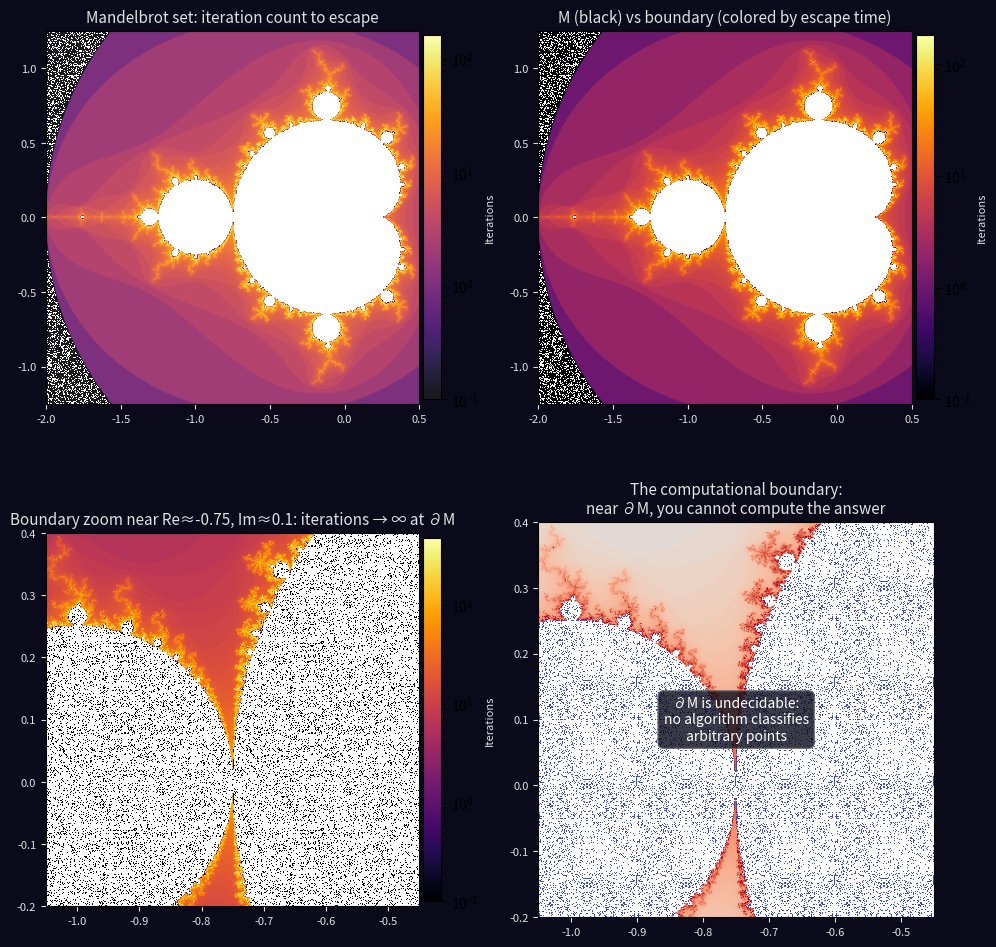

Python code for this plot: (Note: this script raises an exception after producing the figure.)
"""Halting boundary: Mandelbrot as a boundary of undecidability."""
import numpy as np
import matplotlib
matplotlib.use('Agg')
import matplotlib.pyplot as plt
from matplotlib.colors import LogNorm

# Mandelbrot set
MAX_ITER = 200
X = np.linspace(-2.0, 0.5, 600)
Y = np.linspace(-1.25, 1.25, 600)
cx, cy = np.meshgrid(X, Y)
z = np.zeros_like(cx) + 0j
c = cx + 1j * cy
n = np.zeros(cx.shape, dtype=np.int32)
diverged = np.zeros(cx.shape, dtype=bool)

for i in range(MAX_ITER):
    mask = ~diverged
    z[mask] = z[mask] ** 2 + c[mask]
    mag = np.abs(z)
    just_diverged = (mag > 2) & mask
    n[just_diverged] = i
    diverged[just_diverged] = True
    if diverged.all():
        break

combined = (-np.ones(cx.shape)).astype(float)
combined[diverged] = n[diverged].astype(float)

fig, axes = plt.subplots(2, 2, figsize=(10, 10))
fig.patch.set_facecolor('#0a0a1a')
norm1 = LogNorm(vmin=0.1, vmax=MAX_ITER * 0.8)
norm2 = LogNorm(vmin=0.1, vmax=MAX_ITER * 0.9)

# Panel 1
im1 = axes[0, 0].imshow(combined, extent=[-2.0, 0.5, -1.25, 1.25],
                        origin='lower', cmap='inferno',
                        norm=norm1, alpha=0.9)
axes[0, 0].set_title('Mandelbrot set: iteration count to escape',
                     color='#e0e0e0', fontsize=11)
axes[0, 0].tick_params(colors='#e0e0e0', labelsize=8)
fig.colorbar(im1, ax=axes[0, 0], pad=0.01, fraction=0.046).set_label('Iterations', color='#e0e0e0', fontsize=8)

# Panel 2
norm2b = LogNorm(vmin=0.1, vmax=MAX_ITER * 0.9)
im2 = axes[0, 1].imshow(combined, extent=[-2.0, 0.5, -1.25, 1.25],
                        origin='lower', cmap='inferno',
                        norm=norm2b)
axes[0, 1].set_title('M (black) vs boundary (colored by escape time)',
                     color='#e0e0e0', fontsize=11)
axes[0, 1].tick_params(colors='#e0e0e0', labelsize=8)
fig.colorbar(im2, ax=axes[0, 1], pad=0.01, fraction=0.046).set_label('Iterations', color='#e0e0e0', fontsize=8)

# Panel 3: Zoom
zoom_cx, zoom_cy = -0.75, 0.1
zoom_range = 0.3
X2 = np.linspace(zoom_cx - zoom_range, zoom_cx + zoom_range, 400)
Y2 = np.linspace(zoom_cy - zoom_range, zoom_cy + zoom_range, 400)
cx2, cy2 = np.meshgrid(X2, Y2)
z2 = np.zeros_like(cx2) + 0j
c2 = cx2 + 1j * cy2
n2 = np.zeros(cx2.shape, dtype=np.int32)
diverged2 = np.zeros(cx2.shape, dtype=bool)
MAX_ITER_ZOOM = 500
for i in range(MAX_ITER_ZOOM):
    mask = ~diverged2
    z2[mask] = z2[mask] ** 2 + c2[mask]
    mag = np.abs(z2)
    just_diverged = (mag > 2) & mask
    n2[just_diverged] = i
    diverged2[just_diverged] = True
    if diverged2.all():
        break

norm3 = LogNorm(vmin=0.1, vmax=MAX_ITER_ZOOM * 0.95)
im3 = axes[1, 0].imshow(n2.astype(float), extent=[X2.min(), X2.max(), Y2.min(), Y2.max()],
                        origin='lower', cmap='inferno', norm=norm3)
axes[1, 0].set_title(
    f'Boundary zoom near Re≈{zoom_cx}, Im≈{zoom_cy}: '
    'iterations → ∞ at ∂M',
    color='#e0e0e0', fontsize=11
)
axes[1, 0].tick_params(colors='#e0e0e0', labelsize=8)
fig.colorbar(im3, ax=axes[1, 0], pad=0.01, fraction=0.046).set_label('Iterations', color='#e0e0e0', fontsize=8)

# Panel 4
im4 = axes[1, 1].imshow(n2.astype(float), extent=[X2.min(), X2.max(), Y2.min(), Y2.max()],
                        origin='lower', cmap='coolwarm',
                        norm=LogNorm(vmin=0.1, vmax=MAX_ITER_ZOOM * 0.5))
axes[1, 1].set_title(
    'The computational boundary:\n'
    'near ∂M, you cannot compute the answer',
    color='#e0e0e0', fontsize=11
)
axes[1, 1].tick_params(colors='#e0e0e0', labelsize=8)
axes[1, 1].text(
    X2.mean(), Y2.mean(),
    '∂M is undecidable:\nno algorithm classifies\narbitrary points',
    ha='center', va='center',
    color='#ffffff', fontsize=10, fontstyle='italic',
    bbox=dict(boxstyle='round,pad=0.4', facecolor='#0a0a1a',
              edgecolor='#666', alpha=0.8),
    transform=axes[1, 1].transData,
)

plt.tight_layout()
plt.savefig('/home/sprite/slop-salon-gert/assets/halting-01.png',
            dpi=150, bbox_inches='tight', facecolor=fig.get_facecolor())
plt.close()
